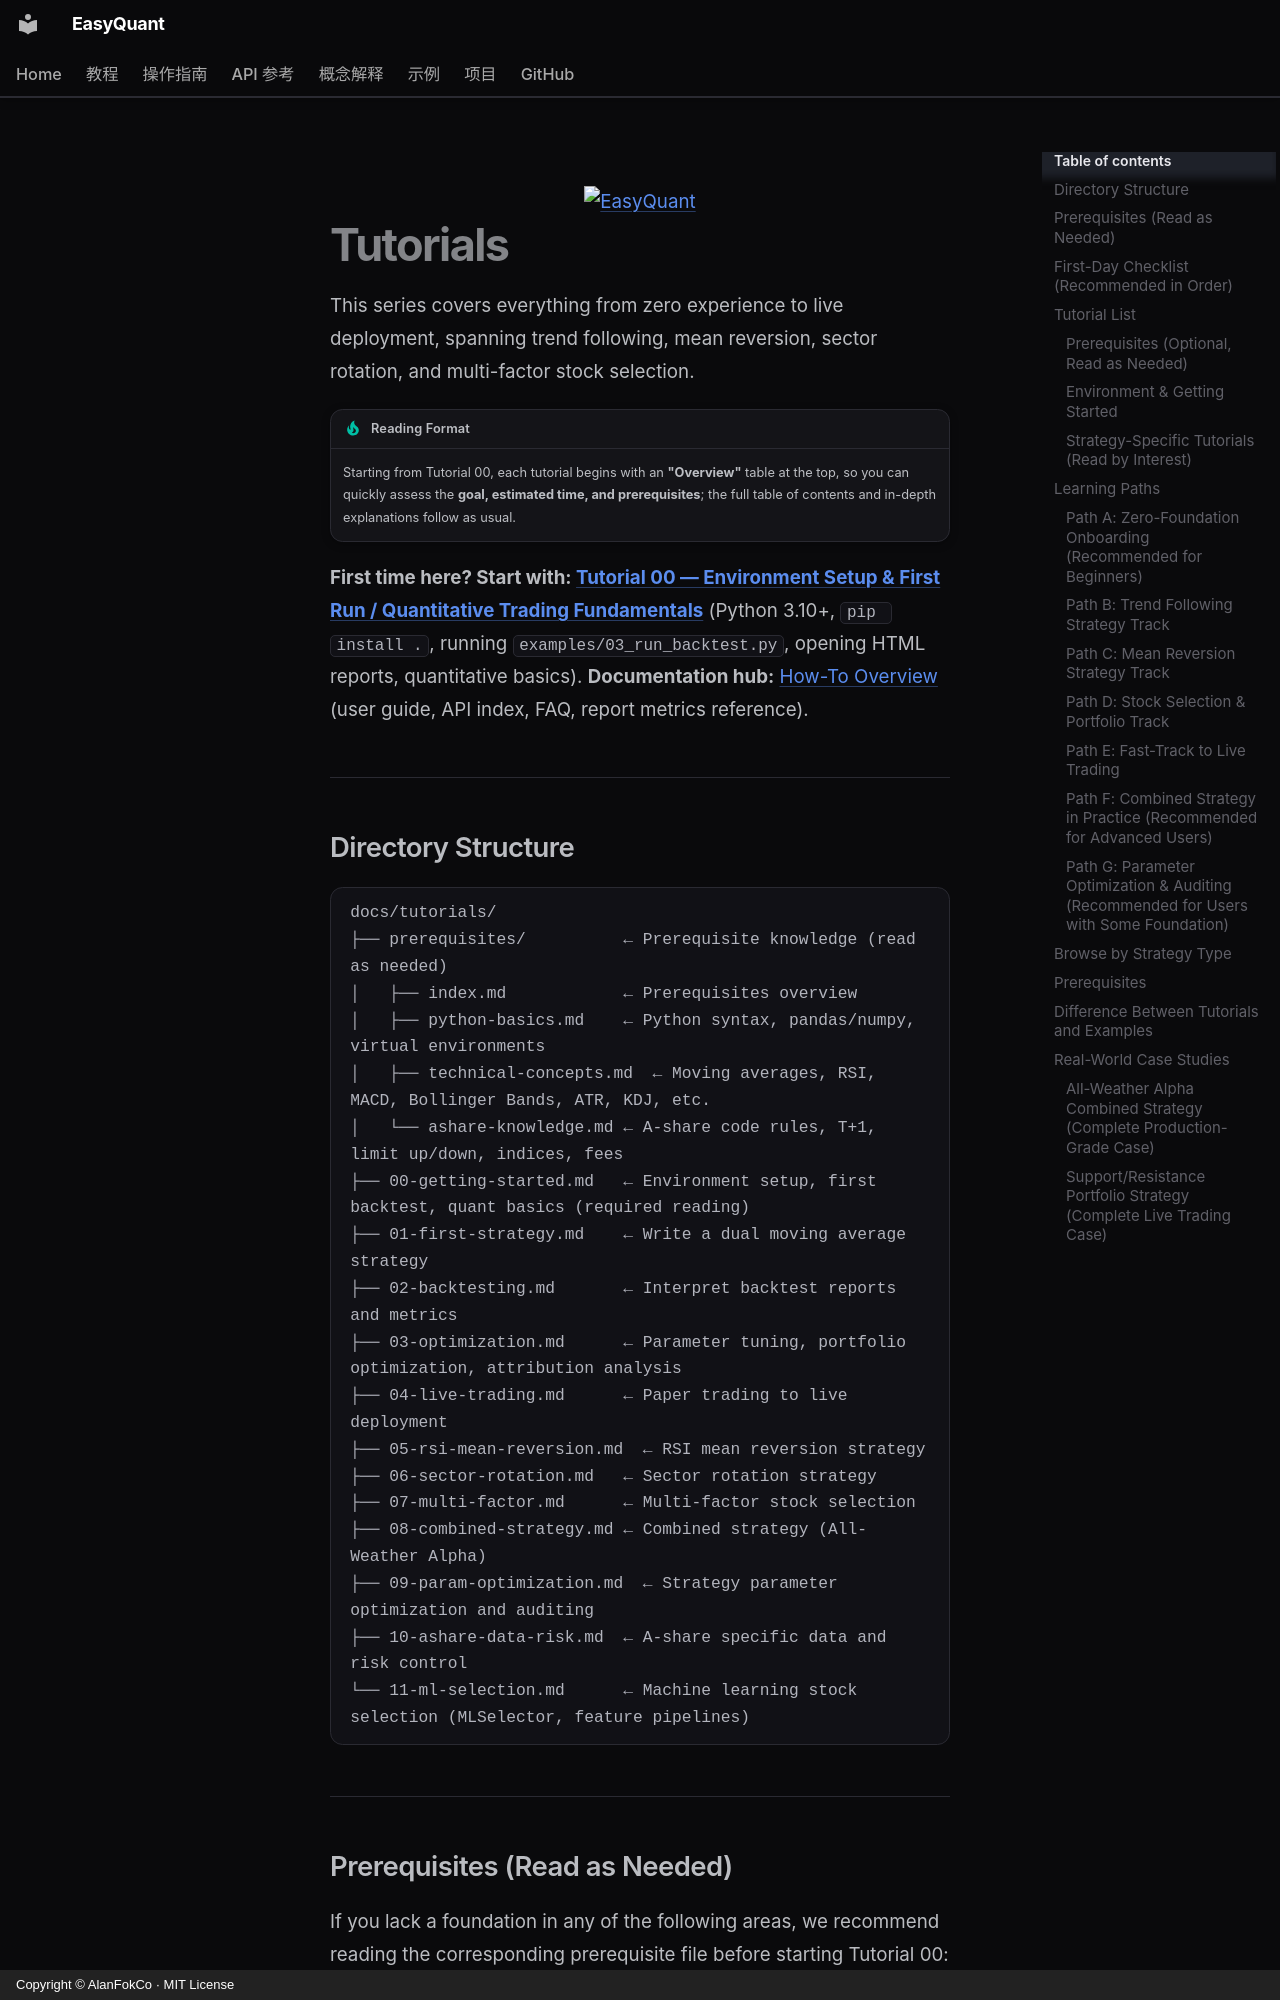

repository: AlanFokCo/EasyQuant · page: tutorials/index.en/index.html · generator: mkdocs · copyright: Copyright © AlanFokCo · MIT License

<div align="center">
<a href="https://github.com/AlanFokCo/EasyQuant"><img src="../assets/logo.svg" width="240" alt="EasyQuant"/></a>
</div>

# Tutorials

This series covers everything from zero experience to live deployment, spanning trend following, mean reversion, sector rotation, and multi-factor stock selection.

!!! tip "Reading Format"

    Starting from Tutorial 00, each tutorial begins with an **"Overview"** table at the top, so you can quickly assess the **goal, estimated time, and prerequisites**; the full table of contents and in-depth explanations follow as usual.

**First time here? Start with: [Tutorial 00 — Environment Setup & First Run / Quantitative Trading Fundamentals](00-getting-started.md)** (Python 3.10+, `pip install .`, running `examples/03_run_backtest.py`, opening HTML reports, quantitative basics). **Documentation hub:** [How-To Overview](../how-to/index.md) (user guide, API index, FAQ, report metrics reference).

---

## Directory Structure

```
docs/tutorials/
├── prerequisites/          ← Prerequisite knowledge (read as needed)
│   ├── index.md            ← Prerequisites overview
│   ├── python-basics.md    ← Python syntax, pandas/numpy, virtual environments
│   ├── technical-concepts.md  ← Moving averages, RSI, MACD, Bollinger Bands, ATR, KDJ, etc.
│   └── ashare-knowledge.md ← A-share code rules, T+1, limit up/down, indices, fees
├── 00-getting-started.md   ← Environment setup, first backtest, quant basics (required reading)
├── 01-first-strategy.md    ← Write a dual moving average strategy
├── 02-backtesting.md       ← Interpret backtest reports and metrics
├── 03-optimization.md      ← Parameter tuning, portfolio optimization, attribution analysis
├── 04-live-trading.md      ← Paper trading to live deployment
├── 05-rsi-mean-reversion.md  ← RSI mean reversion strategy
├── 06-sector-rotation.md   ← Sector rotation strategy
├── 07-multi-factor.md      ← Multi-factor stock selection
├── 08-combined-strategy.md ← Combined strategy (All-Weather Alpha)
├── 09-param-optimization.md  ← Strategy parameter optimization and auditing
├── 10-ashare-data-risk.md  ← A-share specific data and risk control
└── 11-ml-selection.md      ← Machine learning stock selection (MLSelector, feature pipelines)
```

---
